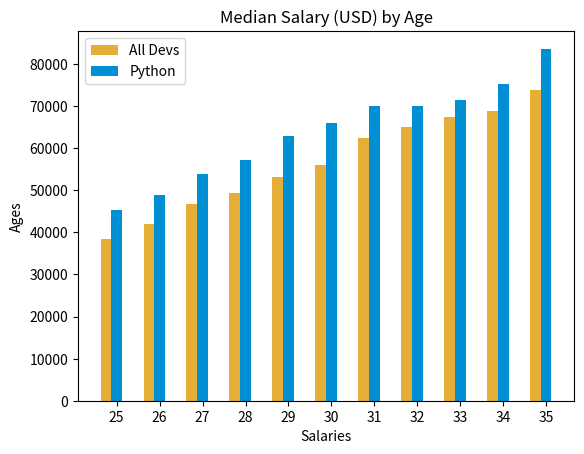

Recreate this plot in Python.
import numpy as np
from matplotlib import pyplot as plt

ages_x = list(range(25,36))


x_indexes = np.arange(len(ages_x))
width = 0.25

dev_y = [38496, 42000, 46752, 49320, 53200,
         56000, 62316, 64928, 67317, 68748, 73752]

plt.bar(x_indexes - width, dev_y, width=width, color="#e5ae38", label="All Devs")

py_dev_y = [45372, 48876, 53850, 57287, 63016,
            65998, 70003, 70000, 71496, 75370, 83640]

plt.bar(x_indexes, py_dev_y, width=width, color="#008fd5", label="Python")


plt.legend()

plt.xticks(ticks=x_indexes, labels=ages_x)

plt.title("Median Salary (USD) by Age")
plt.ylabel("Ages")
plt.xlabel("Salaries")

plt.show()